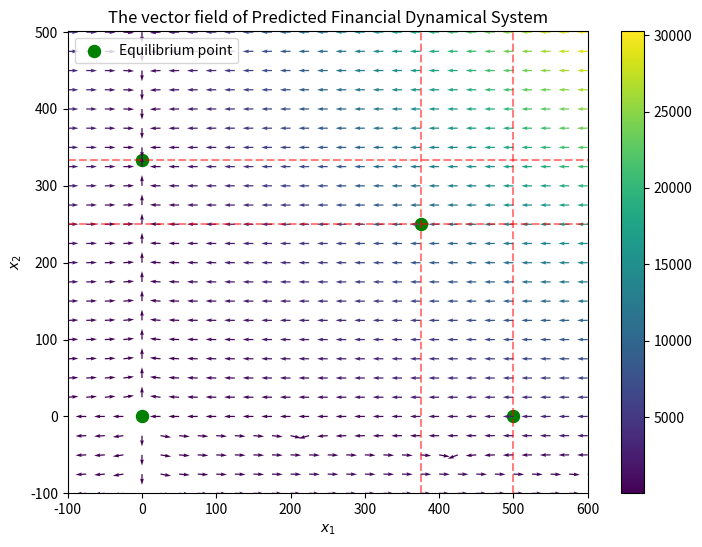

The script that saved this image:
import numpy as np
import matplotlib.pyplot as plt
# plt.rcParams['font.sans-serif'] = ['SimHei'] #这两句用来正常显示中文标签
# plt.rcParams['axes.unicode_minus'] = False

p=[0.123, 0.0881, 0.0881, 0.3, 0.003, 0.0002]
x0=np.array([0,0,1/0.002,375])
y0=np.array([0,1/0.003,0,250])
a,b,c,d,e,f=p
x,y = np.mgrid[-100:601:25,-100:501:25]
#x,y = np.mgrid[300:401:5,200:300:5]
s = a*(1-b*x)*x-c*y*x
t = d*(1-e*y)*y-f*x*y
r = np.sqrt(s**2+t**2)
plt.figure(figsize=(7*1.2,6))
plt.plot([-100,600],[1/0.003,1/0.003], 'r--',alpha=0.5)
plt.plot([-100,600],[250,250], 'r--',alpha=0.5)
plt.plot([500,500],[-100,500], 'r--',alpha=0.5)
plt.plot([375,375],[-100,500], 'r--',alpha=0.5)
plt.scatter(x0,y0, s=75,color ='green',label='Equilibrium point')
plt.quiver(x,y,s/r,t/r,r)
plt.colorbar()
plt.xlim(-100,601)
plt.ylim(-100,501)
plt.xlabel(u'$x_1$')
plt.ylabel(u'$x_2$')
plt.title(u'The vector field of Predicted Financial Dynamical System')
plt.legend()
plt.show()